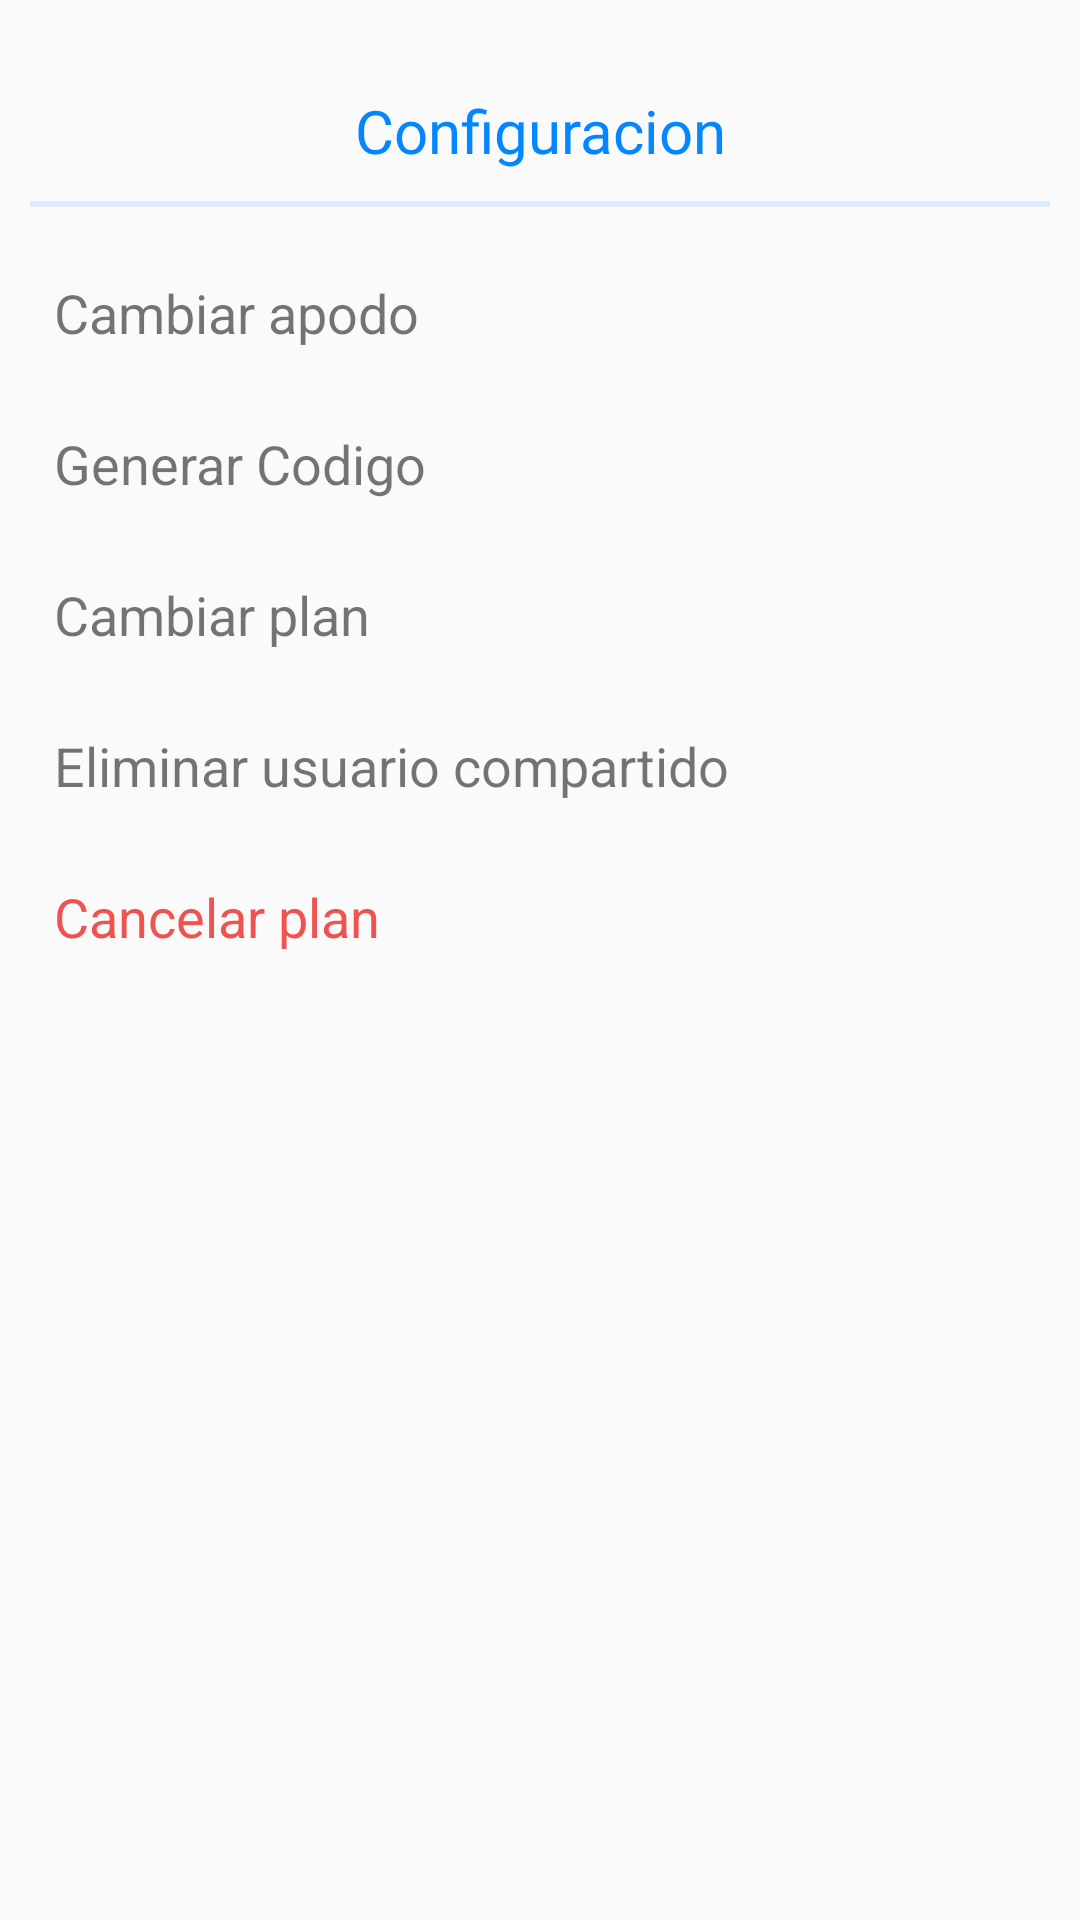

Produce the Android XML layout that renders to this screen, including the resource entries it uses.
<!-- AndroidManifest.xml: application theme Base.Theme.ARFind -->
<!-- res/layout/bottomsheet_configuration.xml -->
<?xml version="1.0" encoding="utf-8"?>
<LinearLayout xmlns:android="http://schemas.android.com/apk/res/android"
    xmlns:tools="http://schemas.android.com/tools"
    android:orientation="vertical"
    android:layout_width="match_parent"
    android:layout_height="match_parent"
    android:background="@drawable/bottomsheet_bg">

    <TextView
        android:id="@+id/choosetxt"
        android:layout_width="match_parent"
        android:layout_height="wrap_content"
        android:textAlignment="center"
        android:fontFamily="@font/manrope_extrabold"
        android:text="Configuracion"
        android:textColor="@color/blueArfind"
        android:layout_marginTop="20dp"
        android:textSize="20sp"
        />
    <View
        android:id="@+id/divider"
        android:layout_width="match_parent"
        android:layout_height="2dp"
        android:backgroundTint="@color/blueArfind"
        android:background="?android:attr/listDivider"
        android:layout_marginTop="10dp"/>

    <LinearLayout
        android:id="@+id/ly_cambiar_apodo"
        android:orientation="vertical"
        android:layout_width="match_parent"
        android:layout_height="wrap_content"
        android:layout_marginTop="15dp"
        android:layout_marginBottom="10dp"
        android:padding="8dp">

        <TextView
            android:id="@+id/txt_cambiar_apodo"
            android:layout_width="match_parent"
            android:layout_height="wrap_content"
            android:textSize="18sp"
            android:text="Cambiar apodo" />
    </LinearLayout>
    <LinearLayout
        android:id="@+id/ly_compartir_dispositivos"
        android:orientation="vertical"
        android:layout_width="match_parent"
        android:layout_height="wrap_content"
        android:layout_marginBottom="10dp"
        android:padding="8dp">

        <TextView
            android:id="@+id/txt_generar_dispositivos"
            android:layout_width="match_parent"
            android:layout_height="wrap_content"
            android:textSize="18sp"
            android:text="Generar Codigo" />
    </LinearLayout>
    <LinearLayout
        android:id="@+id/ly_cambiar_plan"
        android:orientation="vertical"
        android:layout_width="match_parent"
        android:layout_height="wrap_content"
        android:layout_marginBottom="10dp"
        android:padding="8dp">

        <TextView
            android:id="@+id/txt_cambiar_plan"
            android:layout_width="match_parent"
            android:layout_height="wrap_content"
            android:textSize="18sp"
            android:text="Cambiar plan" />
    </LinearLayout>

    <LinearLayout
        android:id="@+id/ly_eliminar_compartido"
        android:orientation="vertical"
        android:layout_width="match_parent"
        android:layout_height="wrap_content"
        android:layout_marginBottom="10dp"
        android:padding="8dp">

        <TextView
            android:id="@+id/txt_eliminar_compartido"
            android:layout_width="match_parent"
            android:layout_height="wrap_content"
            android:textSize="18sp"
            android:text="Eliminar usuario compartido" />
    </LinearLayout>
    <LinearLayout
        android:id="@+id/ly_cancelar_plan"
        android:orientation="vertical"
        android:layout_width="match_parent"
        android:layout_height="wrap_content"
        android:padding="8dp">

        <TextView
            android:id="@+id/txt_cancelar_plan"
            android:layout_width="match_parent"
            android:layout_height="wrap_content"
            android:textSize="18sp"
            android:textColor="@color/failureArfind"
            android:text="Cancelar plan" />
    </LinearLayout>

    <Space
        android:layout_width="match_parent"
        android:layout_height="50dp" />


</LinearLayout>
<!-- resources referenced by this layout -->
<resources>
  <color name="blueArfind">#0486FF</color>
  <color name="failureArfind">#ef5350</color>
  <!-- drawable bottomsheet_bg (drawable) -->
  <?xml version="1.0" encoding="utf-8"?>
  <shape xmlns:android="http://schemas.android.com/apk/res/android">
  
      <solid
          android:color="@color/whiteArfind"/>
  
      <corners
          android:topLeftRadius="1dp"
          android:topRightRadius="1dp"
          />
      <padding
          android:left="10dp"
          android:right="10dp"
          android:top="10dp"
          android:bottom="10dp"/>
  
  </shape>
  <style name="Base.Theme.ARFind" parent="Theme.MaterialComponents.Light.NoActionBar">
          <item name="colorAccent">@color/whiteArfind</item>
          <item name="colorPrimary">@color/blueArfind</item>
          <item name="colorSecondary">@color/whiteArfind</item>
          <item name="android:statusBarColor">@color/blueArfind</item>
  
          <item name="android:windowBackground">@android:color/transparent</item>
          <item name="android:windowIsTranslucent">true</item>
          <item name="buttonStyle">@style/BlueButtonArfind</item>
      </style>
  <color name="whiteArfind">#FAFAFA</color>
  <style name="BlueButtonArfind" parent="Widget.AppCompat.Button">
          <item name="android:background">@drawable/rounded_blue_button</item>
          <item name="android:textColor">@color/whiteArfind</item>
          <item name="android:elevation">0dp</item>
          <item name="android:fontFamily">@font/manrope_extrabold</item>
          <item name="android:textAllCaps">false</item>
      </style>
  <!-- drawable rounded_blue_button (drawable) -->
  <?xml version="1.0" encoding="utf-8"?>
  <shape xmlns:android="http://schemas.android.com/apk/res/android" android:shape="rectangle">
      <corners android:radius="3dp" /> 
      <solid android:color="@color/blueArfind" /> 
      <stroke
          android:width="2dp"
      android:color="@color/blueArfind" /> 
  </shape>
</resources>
